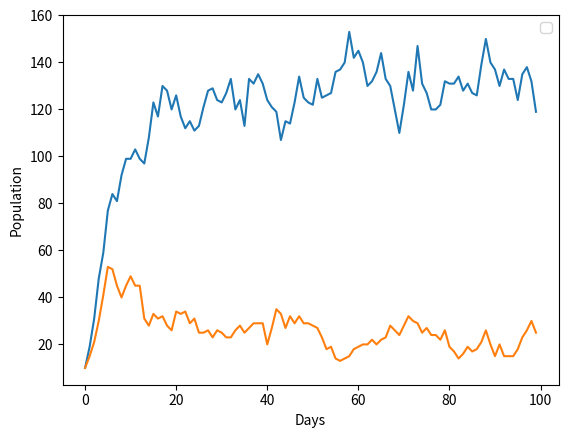

Recreate this plot in Python.
import random
import matplotlib.pyplot as plt

# Creature referred to as 'dove' because it is not competetive

# Initial populations of doves
doves = 5
hawks = 5

# Total number of days the simulation will run for
days = 100
# Number of available locations with food
lnum = 100

dove_population = []
hawk_population = []

# Each day...
for day in range(days):
    print(f'\nDay {day}\n')
    # A dict to store the number of doves occupying a location at any day
    dove_locations = {}
    hawk_locations = {}
    # Intialize each location with zero doves
    for l in range(lnum):
        dove_locations[l] = 0
        hawk_locations[l] = 0

    dove_births = 0
    dove_deaths = 0
    hawk_births = 0
    hawk_deaths = 0

    # Repeat location selection process for hawks
    for hawk in range(hawks):
        location = random.randint(0, lnum-1)
        if dove_locations[location] + hawk_locations[location] < 2:
            hawk_locations[location] += 1
        else:
            hawk_deaths += 1
            print(f'- hawk at {location}')
    # For each dove, randomize its location
    for dove in range(doves):
        location = random.randint(0, lnum-1)
        # If vacant, occupy :)
        if dove_locations[location] + hawk_locations[location] < 2:
            dove_locations[location] += 1
        # Else, no food, die :(
        else:
            dove_deaths += 1
            print(f'- dove at {location}')

    for location in dove_locations:
        at_location = dove_locations[location] + hawk_locations[location]

        if dove_locations[location] == 1 and at_location == 1:
            print(f'+ dove at {location}')
            dove_births += 1
        elif hawk_locations[location] == 1 and at_location == 1:
            print(f'+ hawk at {location}')
            hawk_births += 1
        elif hawk_locations == 1 and at_location == 2:
            print(f'+ hawk at {location}')
            print(f'- dove at {location}')
            hawk_births += 1
            dove_deaths += 1
        elif hawk_locations[location] == 2:
            print(f'-- hawk at {location}')
            hawk_deaths += 2


    # Adjust population accordingly
    doves += dove_births
    doves -= dove_deaths
    hawks += hawk_births
    hawks -= hawk_deaths

    dove_population.append(doves)
    hawk_population.append(hawks)


plt.plot(dove_population)
plt.plot(hawk_population)
plt.xlabel('Days')
plt.ylabel('Population')
plt.legend()
plt.show()
